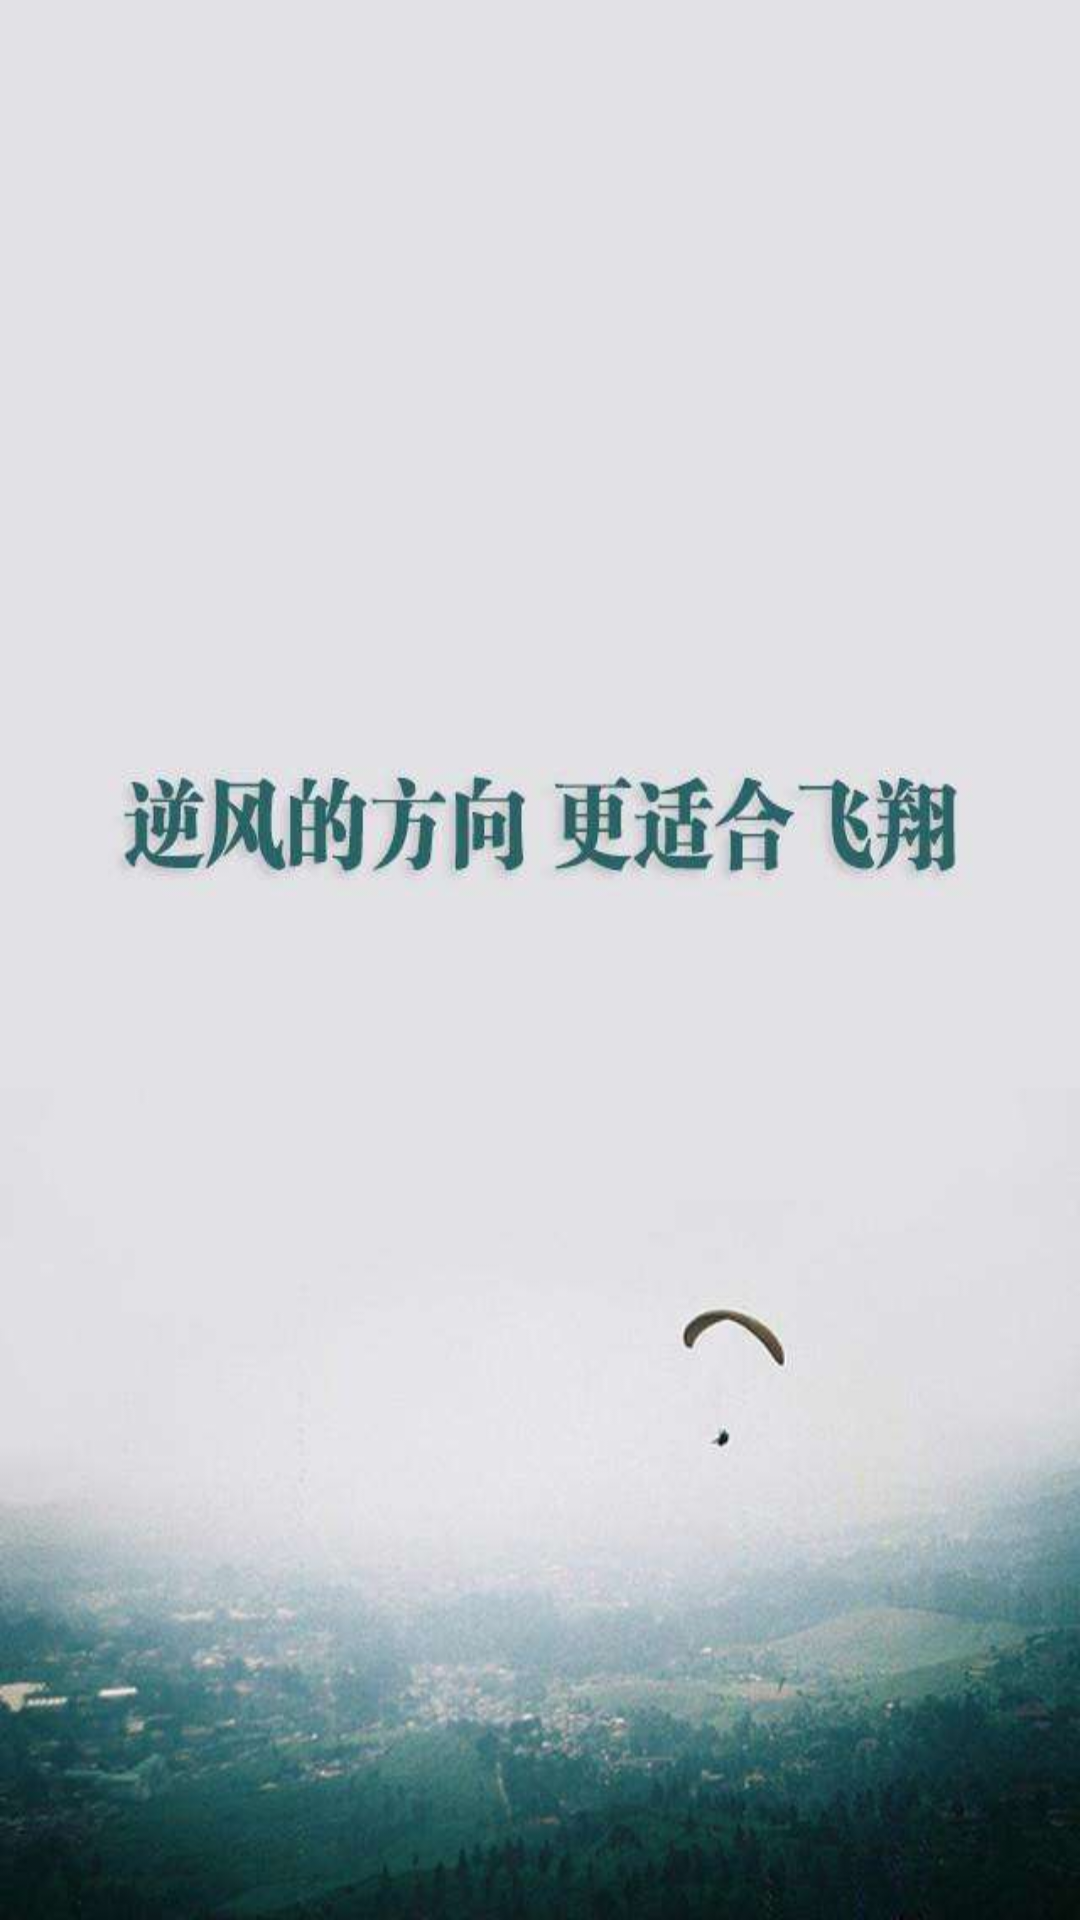

Android layout source for this screen:
<!-- AndroidManifest.xml: activity theme AppThemeNoTitle -->
<!-- res/layout/activity_welcom.xml -->
<?xml version="1.0" encoding="utf-8"?>
<LinearLayout xmlns:android="http://schemas.android.com/apk/res/android"
    xmlns:tools="http://schemas.android.com/tools"
    android:orientation="vertical"
    android:layout_width="match_parent"
    android:layout_height="match_parent"
    tools:context=".ui.WelcomActivity"
    android:background="@drawable/welcome">

</LinearLayout>
<!-- resources referenced by this layout -->
<resources>
  <!-- drawable welcome: jpg bitmap (drawable-v24, 24467 bytes) -->
  <style name="AppThemeNoTitle" parent="Theme.AppCompat.Light.DarkActionBar">
          
          <item name="windowNoTitle">true</item>
      </style>
</resources>
